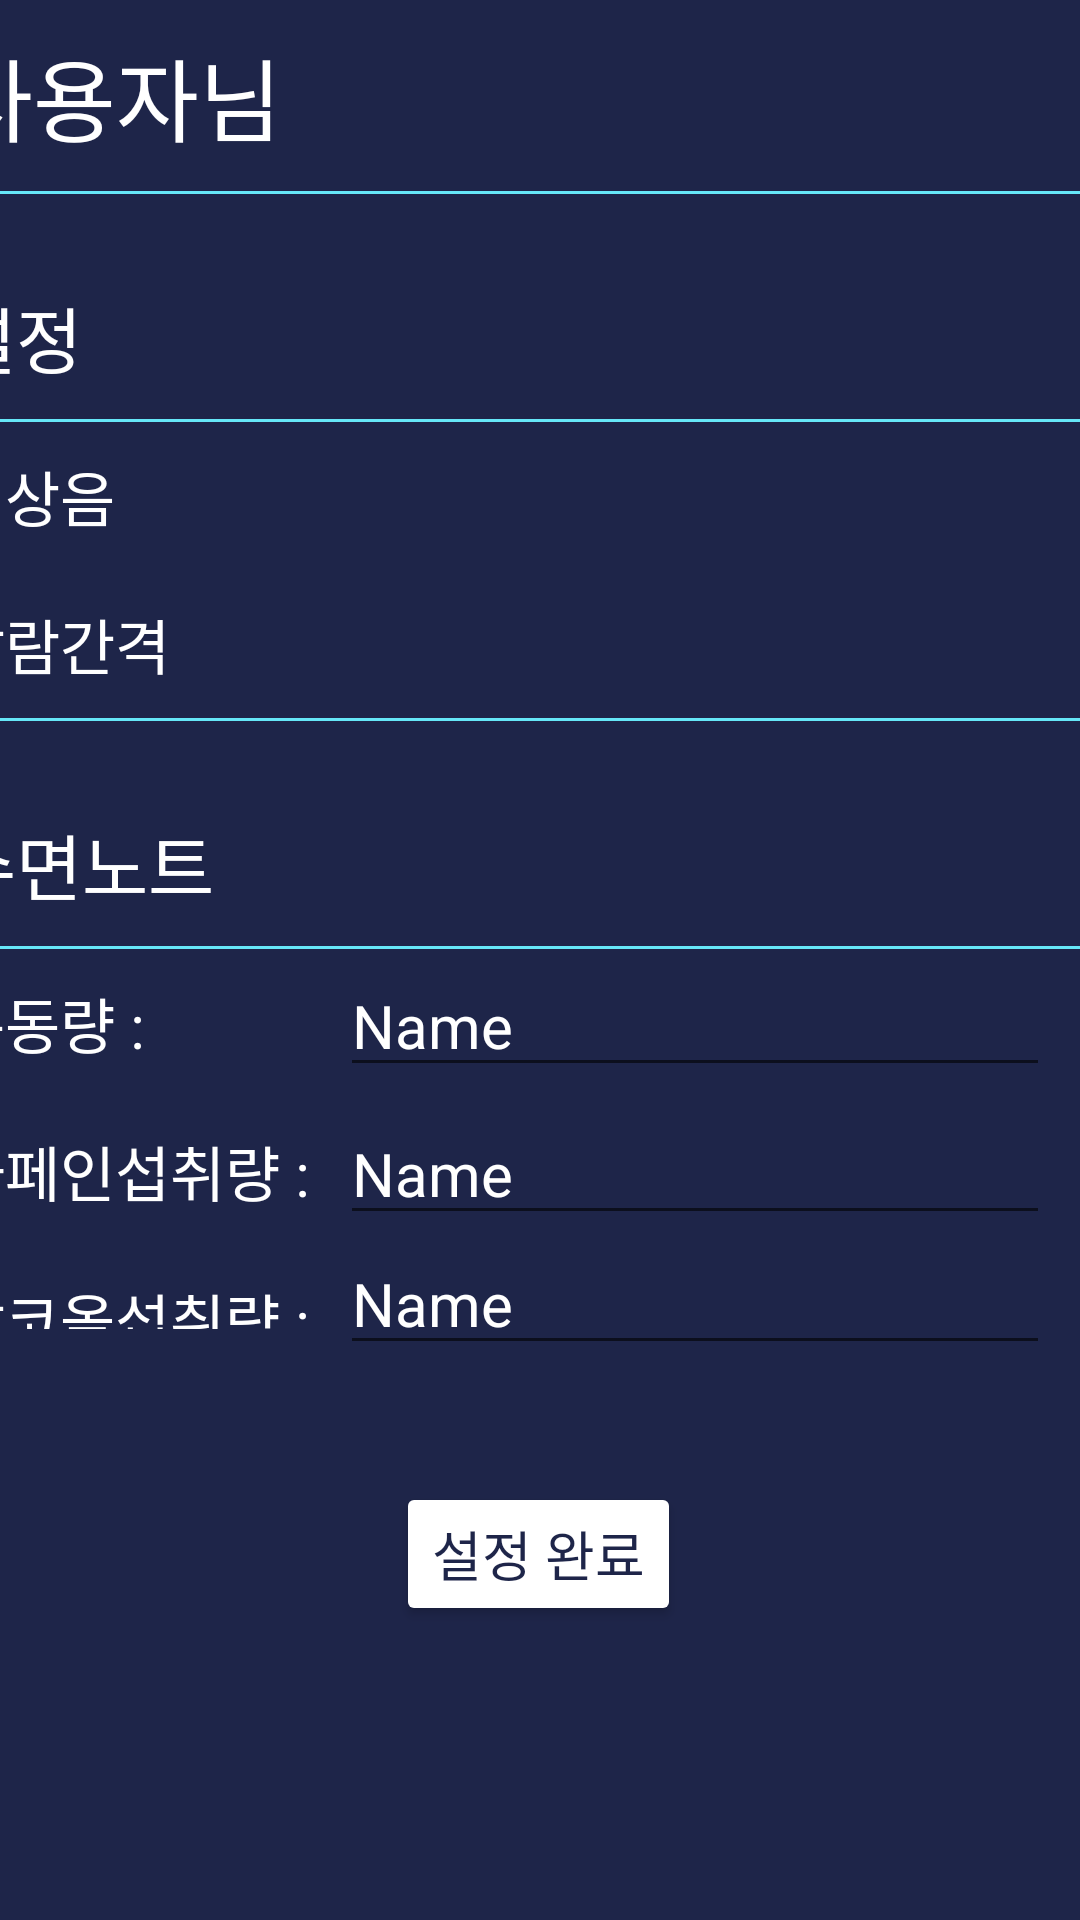

This screen was rendered from an Android layout file. Write that file and the resources it references.
<!-- AndroidManifest.xml: application theme Theme.Final_Project -->
<!-- res/layout/fragment_4.xml -->
<?xml version="1.0" encoding="utf-8"?>
<androidx.constraintlayout.widget.ConstraintLayout xmlns:android="http://schemas.android.com/apk/res/android"
    xmlns:app="http://schemas.android.com/apk/res-auto"
    xmlns:tools="http://schemas.android.com/tools"
    android:id="@+id/frameLayout2"
    android:layout_width="match_parent"
    android:layout_height="match_parent"
    android:background="#1E2549"
    tools:context=".Fragment4">

    

    <LinearLayout
        android:id="@+id/linearLayout"
        android:layout_width="414dp"
        android:layout_height="453dp"
        android:background="#1E2549"
        app:layout_constraintEnd_toEndOf="parent"
        app:layout_constraintStart_toStartOf="parent"
        app:layout_constraintTop_toTopOf="parent">

        <TableLayout
            android:layout_width="match_parent"
            android:layout_height="wrap_content"
            android:background="#66E7F8">

            <TableRow
                android:layout_width="match_parent"
                android:layout_height="match_parent"
                android:layout_marginBottom="1dp"
                android:background="#1E2549">

                <TextView
                    android:id="@+id/textView6"
                    android:layout_width="match_parent"
                    android:layout_height="wrap_content"
                    android:padding="10dp"
                    android:text="사용자님"
                    android:textColor="#FFFFFF"
                    android:textSize="30sp" />

            </TableRow>

            <TableRow
                android:layout_width="match_parent"
                android:layout_height="match_parent"
                android:layout_marginBottom="1dp"
                android:background="#1E2549">

                <TextView
                    android:id="@+id/textView3"
                    android:layout_width="wrap_content"
                    android:layout_height="wrap_content"
                    android:paddingLeft="10dp"
                    android:paddingTop="30dp"
                    android:paddingBottom="10dp"
                    android:text="설정"
                    android:textColor="#FFFFFF"
                    android:textSize="24sp" />
            </TableRow>

            <TableRow
                android:layout_width="match_parent"
                android:layout_height="match_parent"
                android:background="#1E2549">

                <TextView
                    android:id="@+id/textView5"
                    android:layout_width="wrap_content"
                    android:layout_height="wrap_content"
                    android:padding="10dp"
                    android:text="기상음"
                    android:textColor="#FFFFFF"
                    android:textSize="20sp" />
            </TableRow>

            <TableRow
                android:layout_width="match_parent"
                android:layout_height="match_parent"
                android:background="#1E2549">

                <TextView
                    android:id="@+id/textView7"
                    android:layout_width="wrap_content"
                    android:layout_height="wrap_content"
                    android:padding="10dp"
                    android:text="알람간격"
                    android:textColor="#FFFFFF"
                    android:textSize="20sp" />
            </TableRow>

            <TableRow
                android:layout_width="match_parent"
                android:layout_height="match_parent"
                android:layout_marginTop="1dp"
                android:layout_marginBottom="1dp"
                android:background="#1E2549">

                <TextView
                    android:id="@+id/textView4"
                    android:layout_width="wrap_content"
                    android:layout_height="match_parent"
                    android:paddingLeft="10dp"
                    android:paddingTop="30dp"
                    android:paddingBottom="10dp"
                    android:text="수면노트"
                    android:textColor="#FFFFFF"
                    android:textSize="24sp" />
            </TableRow>

            <TableRow
                android:layout_width="match_parent"
                android:layout_height="match_parent"
                android:background="#1E2549">

                <TextView
                    android:id="@+id/textView8"
                    android:layout_width="wrap_content"
                    android:layout_height="wrap_content"
                    android:padding="10dp"
                    android:text="운동량 :"
                    android:textColor="#FFFFFF"
                    android:textSize="20dp" />

                <EditText
                    android:id="@+id/edt_work"
                    android:layout_width="wrap_content"
                    android:layout_height="wrap_content"
                    android:ems="10"
                    android:inputType="textPersonName"
                    android:text="Name"
                    android:textColor="#FFFFFF"
                    android:textSize="20sp" />

            </TableRow>

            <TableRow
                android:layout_width="match_parent"
                android:layout_height="match_parent"
                android:background="#1E2549">

                <TextView
                    android:id="@+id/textView9"
                    android:layout_width="wrap_content"
                    android:layout_height="wrap_content"
                    android:padding="10dp"
                    android:text="카페인섭취량 :"
                    android:textColor="#FFFFFF"
                    android:textSize="20dp" />

                <EditText
                    android:id="@+id/edt_kaff"
                    android:layout_width="wrap_content"
                    android:layout_height="wrap_content"
                    android:ems="10"
                    android:inputType="textPersonName"
                    android:text="Name"
                    android:textColor="#FFFFFF"
                    android:textSize="20sp" />

            </TableRow>

            <TableRow
                android:layout_width="match_parent"
                android:layout_height="match_parent"
                android:background="#1E2549">

                <TextView
                    android:id="@+id/edt_alco"
                    android:layout_width="wrap_content"
                    android:layout_height="wrap_content"
                    android:padding="10dp"
                    android:text="알코올섭취량 :"
                    android:textColor="#FFFFFF"
                    android:textSize="20dp" />

                <EditText
                    android:id="@+id/editTextTextPersonName3"
                    android:layout_width="wrap_content"
                    android:layout_height="wrap_content"
                    android:ems="10"
                    android:inputType="textPersonName"
                    android:text="Name"
                    android:textColor="#FFFFFF"
                    android:textSize="20sp" />
            </TableRow>

        </TableLayout>

    </LinearLayout>

    <Button
        android:id="@+id/btn_set"
        android:layout_width="wrap_content"
        android:layout_height="wrap_content"
        android:backgroundTint="#FFFFFF"
        android:text="설정 완료"
        android:textColor="#1E2549"
        android:textSize="18sp"
        app:cornerRadius="8dp"
        app:layout_constraintBottom_toBottomOf="parent"
        app:layout_constraintEnd_toEndOf="parent"
        app:layout_constraintHorizontal_bias="0.498"
        app:layout_constraintStart_toStartOf="parent"
        app:layout_constraintTop_toBottomOf="@+id/linearLayout"
        app:layout_constraintVertical_bias="0.295"
        android:fontFamily="@font/gmarketsansttfmedium"/>

</androidx.constraintlayout.widget.ConstraintLayout>
<!-- resources referenced by this layout -->
<resources>
  <style name="Theme.Final_Project" parent="Theme.MaterialComponents.DayNight.NoActionBar">
          
          <item name="colorPrimary">#1E2549</item>
          <item name="colorPrimaryVariant">#1E2549</item>
          <item name="colorOnPrimary">@color/white</item>
          
          <item name="colorSecondary">@color/teal_200</item>
          <item name="colorSecondaryVariant">@color/teal_700</item>
          <item name="colorOnSecondary">@color/black</item>
          
          <item name="android:statusBarColor" tools:targetApi="l">?attr/colorPrimaryVariant</item>
          
      </style>
  <!-- not gathered from this repository: default colours our renderer supplied (Android Studio template values) -->
  <color name="teal_200">#FF03DAC5</color>
  <color name="teal_700">#FF018786</color>
  <color name="black">#FF000000</color>
  <color name="white">#FFFFFFFF</color>
</resources>
